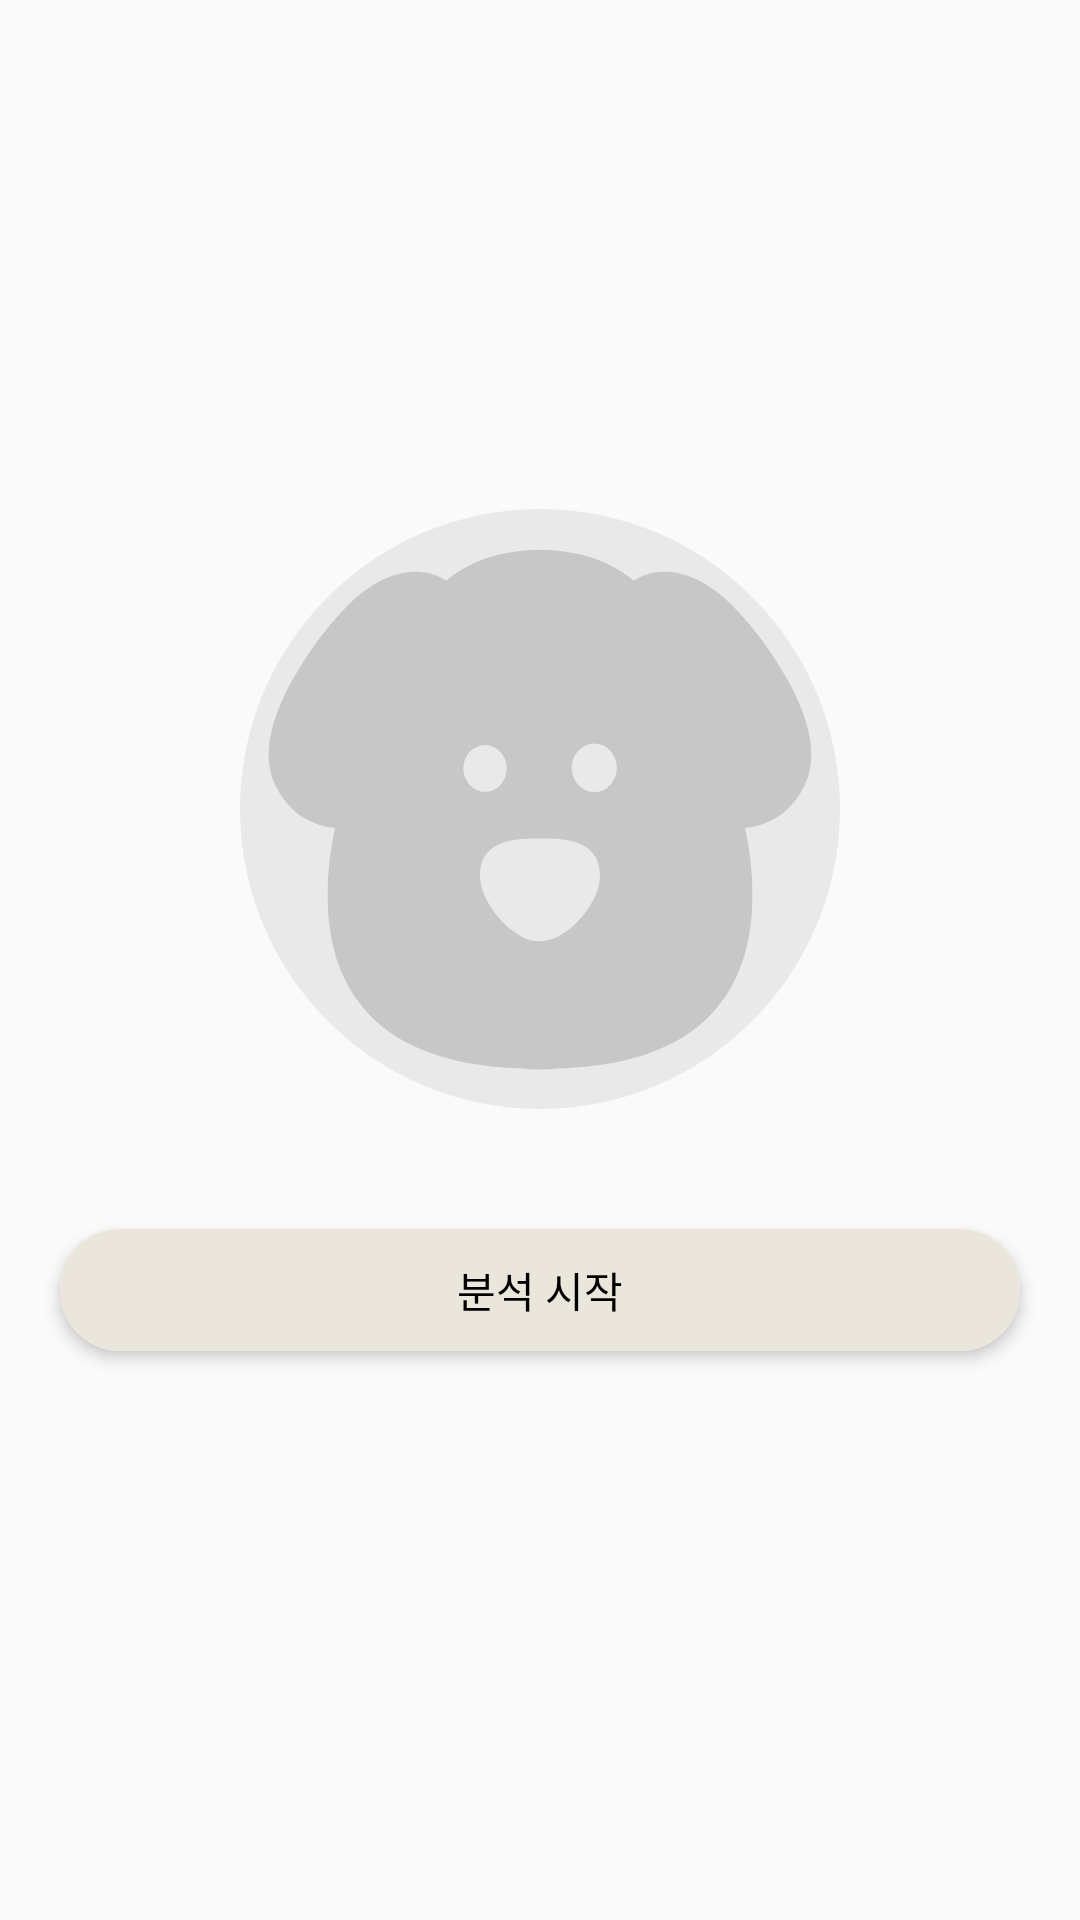

The Android layout XML behind this screen, and the referenced resources:
<!-- AndroidManifest.xml: application theme Theme.WhoPuppy -->
<!-- res/layout/activity_dog_image_upload.xml -->
<?xml version="1.0" encoding="utf-8"?>
<layout xmlns:android="http://schemas.android.com/apk/res/android"
    xmlns:app="http://schemas.android.com/apk/res-auto"
    xmlns:tools="http://schemas.android.com/tools">

    <ScrollView
        android:id="@+id/image_upload_scroll_view"
        android:layout_width="match_parent"
        android:layout_height="match_parent"
        android:fillViewport="true"
        android:overScrollMode="never">

        <androidx.constraintlayout.widget.ConstraintLayout
            android:layout_width="match_parent"
            android:layout_height="wrap_content"
            tools:context=".activity.DogImageUploadActivity">

            <ImageView
                android:id="@+id/dog_image_view"
                android:layout_width="200dp"
                android:layout_height="200dp"
                android:layout_marginBottom="20dp"
                android:scaleType="fitXY"
                android:src="@drawable/ic_round_dog"
                app:layout_constraintBottom_toTopOf="@+id/breed_check_button"
                app:layout_constraintEnd_toEndOf="parent"
                app:layout_constraintStart_toStartOf="parent"
                app:layout_constraintTop_toTopOf="parent"
                app:layout_constraintVertical_chainStyle="packed" />

            <androidx.cardview.widget.CardView
                android:id="@+id/breed_check_button"
                android:layout_width="match_parent"
                android:layout_height="wrap_content"
                android:layout_margin="20dp"
                android:background="@color/secondaryColor"
                app:cardBackgroundColor="@color/white"
                app:cardCornerRadius="20dp"
                app:cardElevation="3dp"
                app:layout_constraintBottom_toBottomOf="parent"
                app:layout_constraintEnd_toEndOf="parent"
                app:layout_constraintStart_toStartOf="parent"
                app:layout_constraintTop_toBottomOf="@+id/dog_image_view">

                <TextView
                    android:layout_width="match_parent"
                    android:layout_height="wrap_content"
                    android:background="@color/secondaryColor"
                    android:gravity="center"
                    android:padding="10dp"
                    android:text="@string/ready_to_analysis"
                    android:textColor="@color/secondaryTextColor" />
            </androidx.cardview.widget.CardView>

        </androidx.constraintlayout.widget.ConstraintLayout>

    </ScrollView>
</layout>
<!-- resources referenced by this layout -->
<resources>
  <color name="secondaryColor">#ebe6db</color>
  <color name="secondaryTextColor">#000000</color>
  <color name="white">#FFFFFFFF</color>
  <!-- drawable ic_round_dog (drawable) -->
  <vector xmlns:android="http://schemas.android.com/apk/res/android"
      android:width="221dp"
      android:height="205dp"
      android:viewportWidth="221"
      android:viewportHeight="205">
    <path
        android:fillColor="#FF000000"
        android:pathData="M110.493,0h0.015C171.531,0 221,45.888 221,102.493v0.014C221,159.112 171.531,205 110.507,205h-0.015C49.469,205 0,159.112 0,102.507v-0.014C0,45.888 49.469,0 110.493,0Z"
        android:strokeAlpha="0.07"
        android:fillAlpha="0.07"/>
    <path
        android:pathData="M202.1,59.036A122.7,122.7 0,0 0,180.773 32.39C167.506,20.451 156.413,20.766 150.98,22.013a20.528,20.528 0,0 0,-5.988 2.4C135.625,17.414 124.247,13.99 110.507,13.99S85.389,17.414 76.019,24.405a20.528,20.528 0,0 0,-5.988 -2.4C64.598,20.762 53.505,20.451 40.238,32.39A122.64,122.64 0,0 0,18.911 59.036C10.242,73.863 8.329,85.89 13.228,94.783 19.001,105.27 27.904,108.195 35.012,108.99a94.254,94.254 0,0 0,-2.74 23.328c0,12.411 2.787,23.1 8.279,31.754A50.471,50.471 0,0 0,61.198 182.19c12.666,6.289 27.311,8.266 39.469,8.836q1.552,0.072 3.048,0.116a63.046,63.046 0,0 0,13.419 0c12.724,-0.371 28.876,-2.1 42.678,-8.956a50.413,50.413 0,0 0,20.648 -18.115c5.492,-8.661 8.279,-19.342 8.279,-31.754A94.278,94.278 0,0 0,185.999 108.99c7.108,-0.8 16.011,-3.723 21.784,-14.209C212.682,85.89 210.769,73.863 202.1,59.036ZM82.244,88.434a8,8 0,1 1,7.994 8.226A8.114,8.114 0,0 1,82.244 88.434ZM117.787,145.834a18.481,18.481 0,0 1,-6.842 1.853,15.5 15.5,0 0,1 -7.436,-1.654 1.356,1.356 0,0 0,-0.289 -0.2s0,0 -0.008,0c-7.611,-4.029 -14.8,-13.169 -14.8,-20.5 0,-12.77 13.833,-12.77 22.1,-12.77s22.092,0 22.092,12.77C132.6,132.663 125.402,141.81 117.789,145.832ZM130.714,96.727a8.29,8.29 0,1 1,8.052 -8.286A8.174,8.174 0,0 1,130.714 96.724Z"
        android:strokeAlpha="0.35"
        android:fillColor="#888"
        android:fillAlpha="0.35"/>
  </vector>
  <string name="ready_to_analysis">분석 시작</string>
  <style name="Theme.WhoPuppy" parent="Theme.AppCompat.Light.DarkActionBar">
          
          <item name="colorPrimary">@color/primaryColor</item>
          <item name="colorPrimaryDark">@color/primaryDarkColor</item>
          <item name="colorAccent">@color/secondaryColor</item>
          <item name="android:statusBarColor">@color/primaryDarkColor</item>
          
      </style>
  <color name="primaryColor">#a78f83</color>
  <color name="primaryDarkColor">#786256</color>
</resources>
